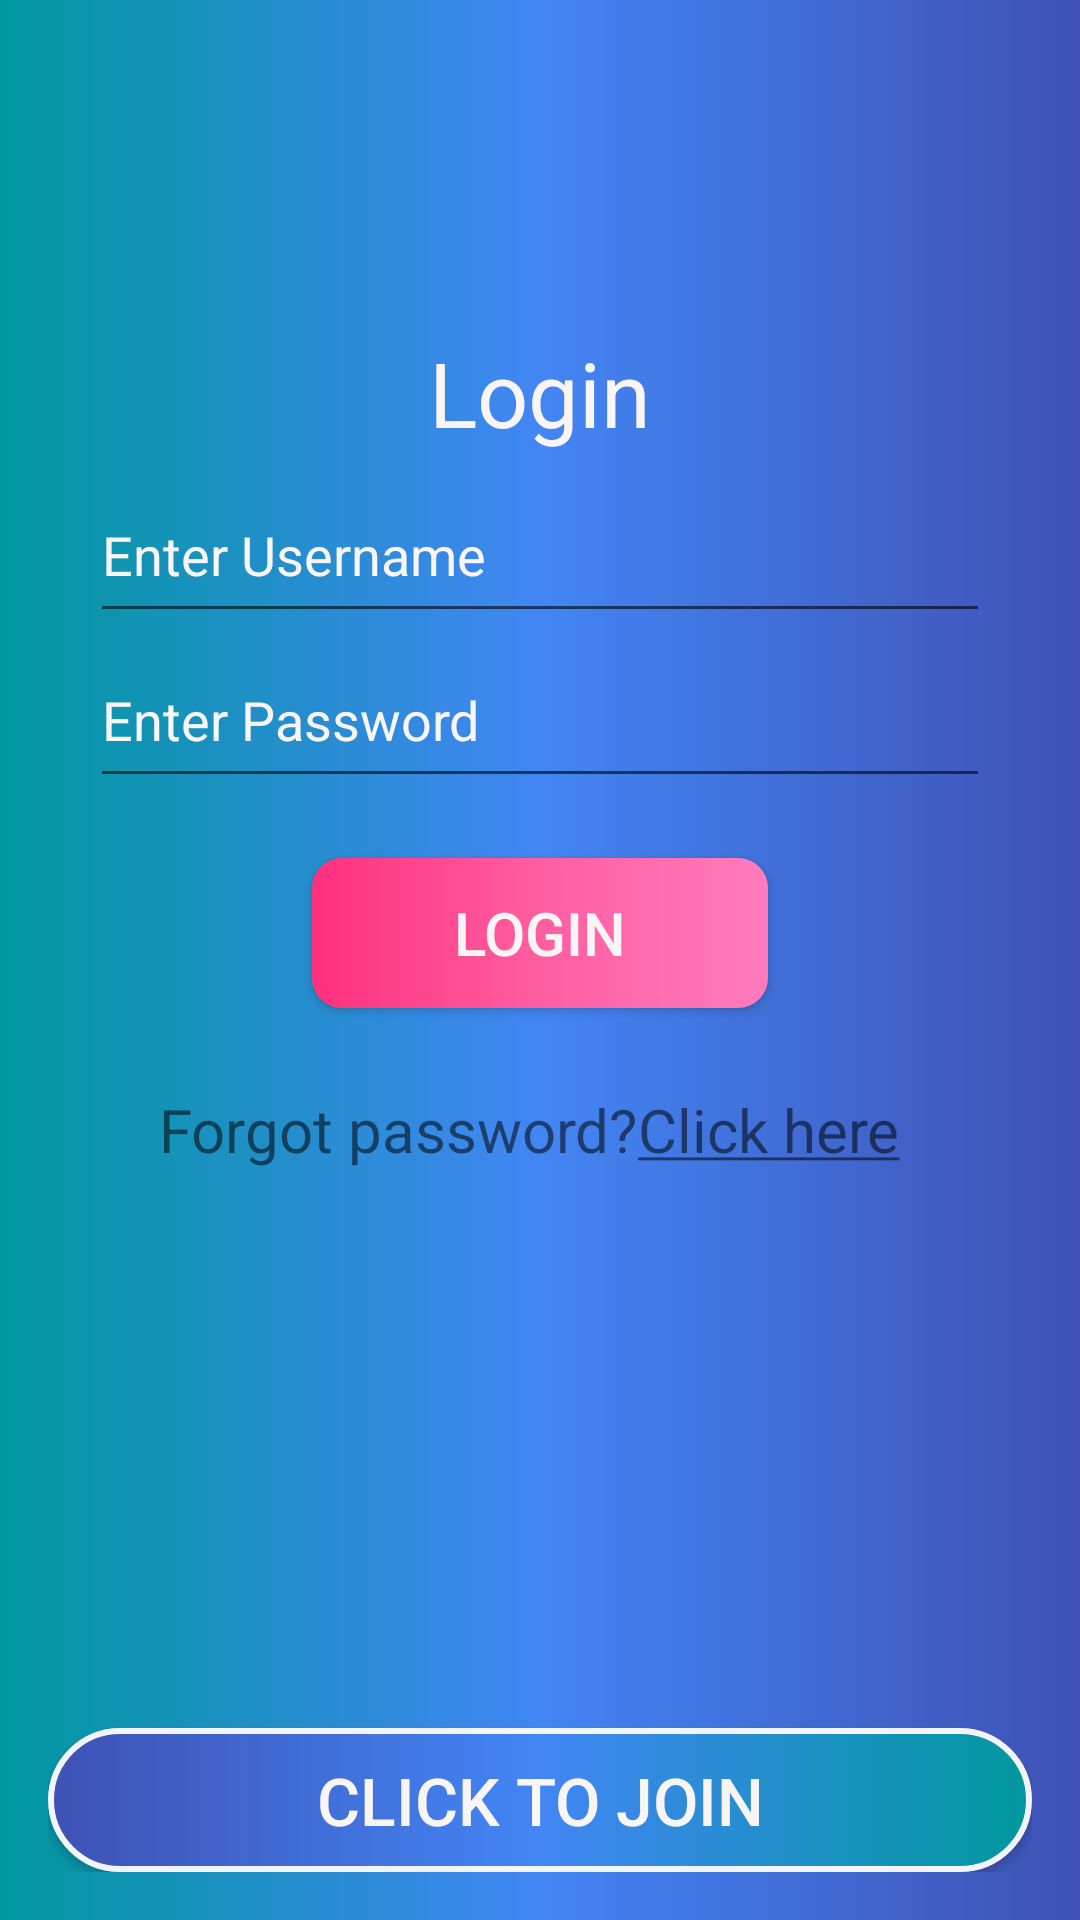

Reconstruct the res/layout file that produces this screen, plus the resources it refers to.
<!-- AndroidManifest.xml: application theme AppTheme -->
<!-- res/layout/activity_login.xml -->
<?xml version="1.0" encoding="utf-8"?>
<RelativeLayout xmlns:android="http://schemas.android.com/apk/res/android"
    xmlns:app="http://schemas.android.com/apk/res-aus\o"
    xmlns:tools="http://schemas.android.com/tools"
    android:layout_width="match_parent"
    android:layout_height="match_parent"
    android:orientation="vertical"
    android:paddingBottom="@dimen/activity_vertical_margin"
    android:paddingLeft="@dimen/activity_horizontal_margin"
    android:paddingRight="@dimen/activity_horizontal_margin"
    android:paddingTop="@dimen/activity_vertical_margin"
    tools:context="h.moad.smart.firebasechat.Login"
    android:background="@drawable/gradient">

    

    <TextView
        android:id="@+id/loginLabel"
        android:layout_width="150sp"
        android:layout_height="50sp"
        android:layout_alignParentTop="true"
        android:layout_centerHorizontal="true"
        android:layout_marginTop="90dp"
        android:gravity="center"
        android:text="@string/login"
        android:textColor="@color/white"
        android:textSize="30sp" />


    

    <EditText
        android:id="@+id/username"
        android:layout_width="300sp"
        android:layout_height="55sp"
        android:layout_alignStart="@+id/password"
        android:layout_centerHorizontal="true"
        android:layout_below="@+id/loginLabel"
        android:drawablePadding="15dp"
        android:drawableStart="@drawable/ic_username"
        android:drawableTint="@color/black"
        android:hint="@string/sub1"
        android:inputType="text"
        android:maxLines="1"
        android:textColorHint="@color/white"/>

    

    <EditText
        android:id="@+id/password"
        android:layout_width="300sp"
        android:layout_height="55sp"
        android:layout_below="@+id/username"
        android:layout_marginStart="27dp"
        android:layout_centerHorizontal="true"
        android:drawablePadding="15dp"
        android:drawableStart="@drawable/ic_password"
        android:drawableTint="@color/black"
        android:hint="@string/sub2"
        android:inputType="textPassword"
        android:maxLines="1"
        android:textColorHint="@color/white" />

    <Button
        android:id="@+id/loginButton"
        android:layout_width="152sp"
        android:layout_height="50sp"
        android:layout_below="@+id/password"
        android:layout_marginStart="95sp"
        android:layout_centerHorizontal="true"
        android:layout_marginTop="20sp"
        android:background="@drawable/loginbutton"
        android:text="@string/login"
        android:textColor="@color/white"
        android:textSize="20sp" />

    <Button
        android:id="@+id/register"
        android:layout_width="match_parent"
        android:layout_height="wrap_content"
        android:layout_alignParentBottom="true"
        android:layout_alignParentStart="true"
        android:background="@drawable/registerbutton"
        android:gravity="center"
        android:text="@string/join"
        android:textColor="@color/white"
        android:textSize="22sp" />

    <TextView
        android:id="@+id/forgotPassword"
        android:layout_width="wrap_content"
        android:layout_height="wrap_content"
        android:layout_alignStart="@+id/password"
        android:layout_below="@+id/loginButton"
        android:layout_marginStart="23dp"
        android:layout_marginTop="27dp"
        android:text="@string/forgotPassword"
        android:textSize="20sp" />

    <TextView
        android:id="@+id/forgotPassword2"
        android:layout_width="wrap_content"
        android:layout_height="wrap_content"
        android:layout_alignBaseline="@+id/forgotPassword"
        android:layout_alignBottom="@+id/forgotPassword"
        android:layout_toEndOf="@+id/forgotPassword"
        android:text="@string/forgotPassword2"
        android:textSize="20sp" />

</RelativeLayout>
<!-- resources referenced by this layout -->
<resources>
  <color name="black">#121212</color>
  <color name="white">#F9F5F4</color>
  <dimen name="activity_horizontal_margin">16dp</dimen>
  <dimen name="activity_vertical_margin">16dp</dimen>
  <!-- drawable gradient (drawable) -->
  <?xml version="1.0" encoding="utf-8"?>
  <shape xmlns:android="http://schemas.android.com/apk/res/android"
      android:shape="rectangle">
      <gradient
          android:startColor="#00989E"
          android:centerColor="#4286F4"
          android:endColor="#3F51B5"
          android:angle="0"/>
      <corners
          android:radius="0dp"/>
  </shape>
  <!-- drawable loginbutton (drawable) -->
  <?xml version="1.0" encoding="utf-8"?>
  <selector xmlns:android="http://schemas.android.com/apk/res/android">
      <item>
          <shape android:shape="rectangle">
              <gradient
              android:startColor="#FF307D"
              android:centerColor="#FF5EA1"
              android:endColor="#FF7CBF"
              android:angle="0"/>
              
              <corners android:radius="10sp" />
          </shape>
      </item>
  </selector>
  <!-- drawable registerbutton (drawable) -->
  <?xml version="1.0" encoding="utf-8"?>
  <selector xmlns:android="http://schemas.android.com/apk/res/android">
      <item>
          <shape android:shape="rectangle">
              <gradient
              android:startColor="#3F51B5"
              android:centerColor="#4286F4"
              android:endColor="#00989E"
              android:angle="0"/>
              <stroke android:color="#F2F4F7" android:width="2dp" />
              
              <corners android:radius="25dp" />
          </shape>
      </item>
  </selector>
  <string name="forgotPassword">Forgot password?</string>
  <string name="forgotPassword2"> <u>Click here</u></string>
  <string name="join">Click to Join</string>
  <string name="login">Login</string>
  <string name="logo">Logo</string>
  <string name="sub1">Enter Username</string>
  <string name="sub2">Enter Password</string>
  <style name="AppTheme" parent="Base.Theme.AppCompat.Light.DarkActionBar">
          
              <item name="colorPrimary">@color/colorPrimary</item>
              <item name="colorPrimaryDark">@color/colorPrimaryDark</item>
              <item name="colorAccent">@color/colorAccent</item>
          </style>
  <color name="colorPrimary">#3F51B5</color>
  <color name="colorPrimaryDark">#303F9F</color>
  <color name="colorAccent">#FF4081</color>
</resources>
